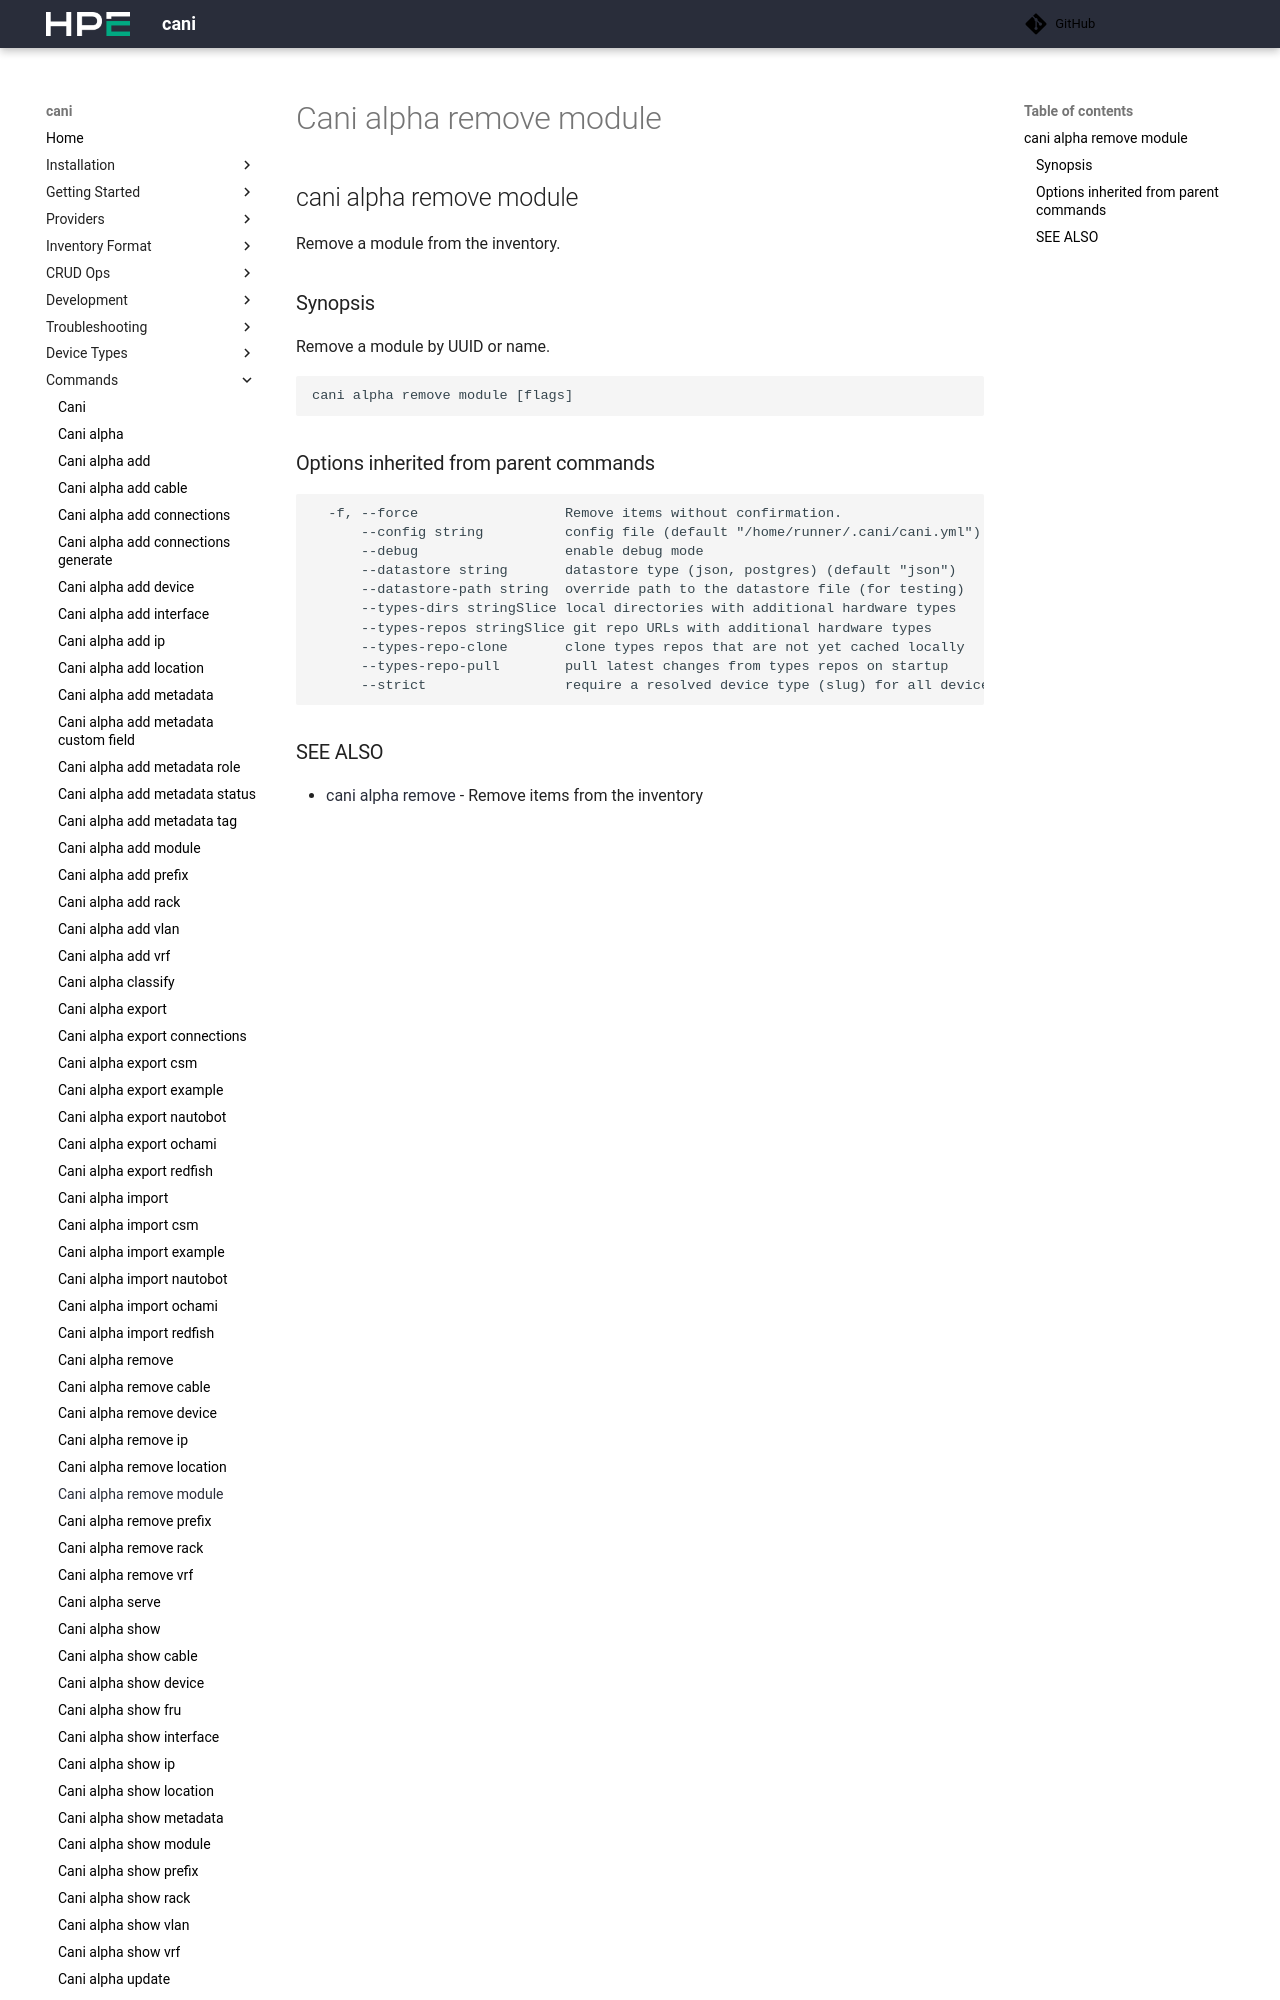

repository: Cray-HPE/cani · page: v0.8.3/commands/cani_alpha_remove_module/index.html · generator: mkdocs

## cani alpha remove module

Remove a module from the inventory.

### Synopsis

Remove a module by UUID or name.

```
cani alpha remove module <uuid-or-name> [flags]
```

### Options

```
  -h, --help   help for module
```
